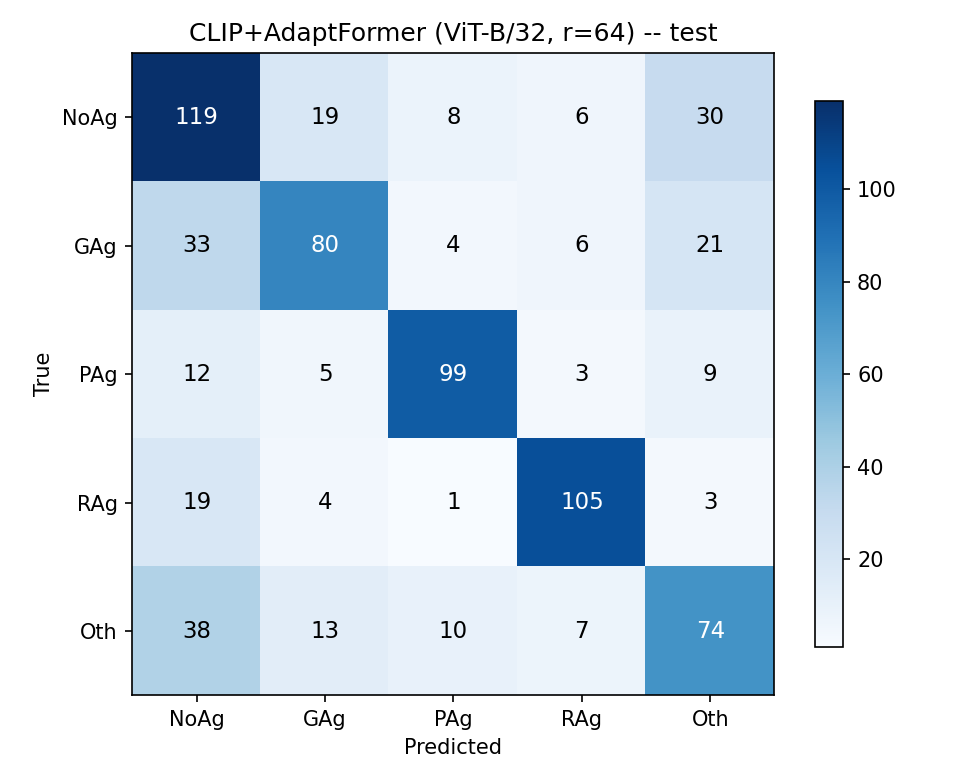

The table this chart was drawn from, first rows:
true\pred, NoAg, GAg, PAg, RAg, Oth
NoAg, 119, 19, 8, 6, 30
GAg, 33, 80, 4, 6, 21
PAg, 12, 5, 99, 3, 9
RAg, 19, 4, 1, 105, 3
Oth, 38, 13, 10, 7, 74
